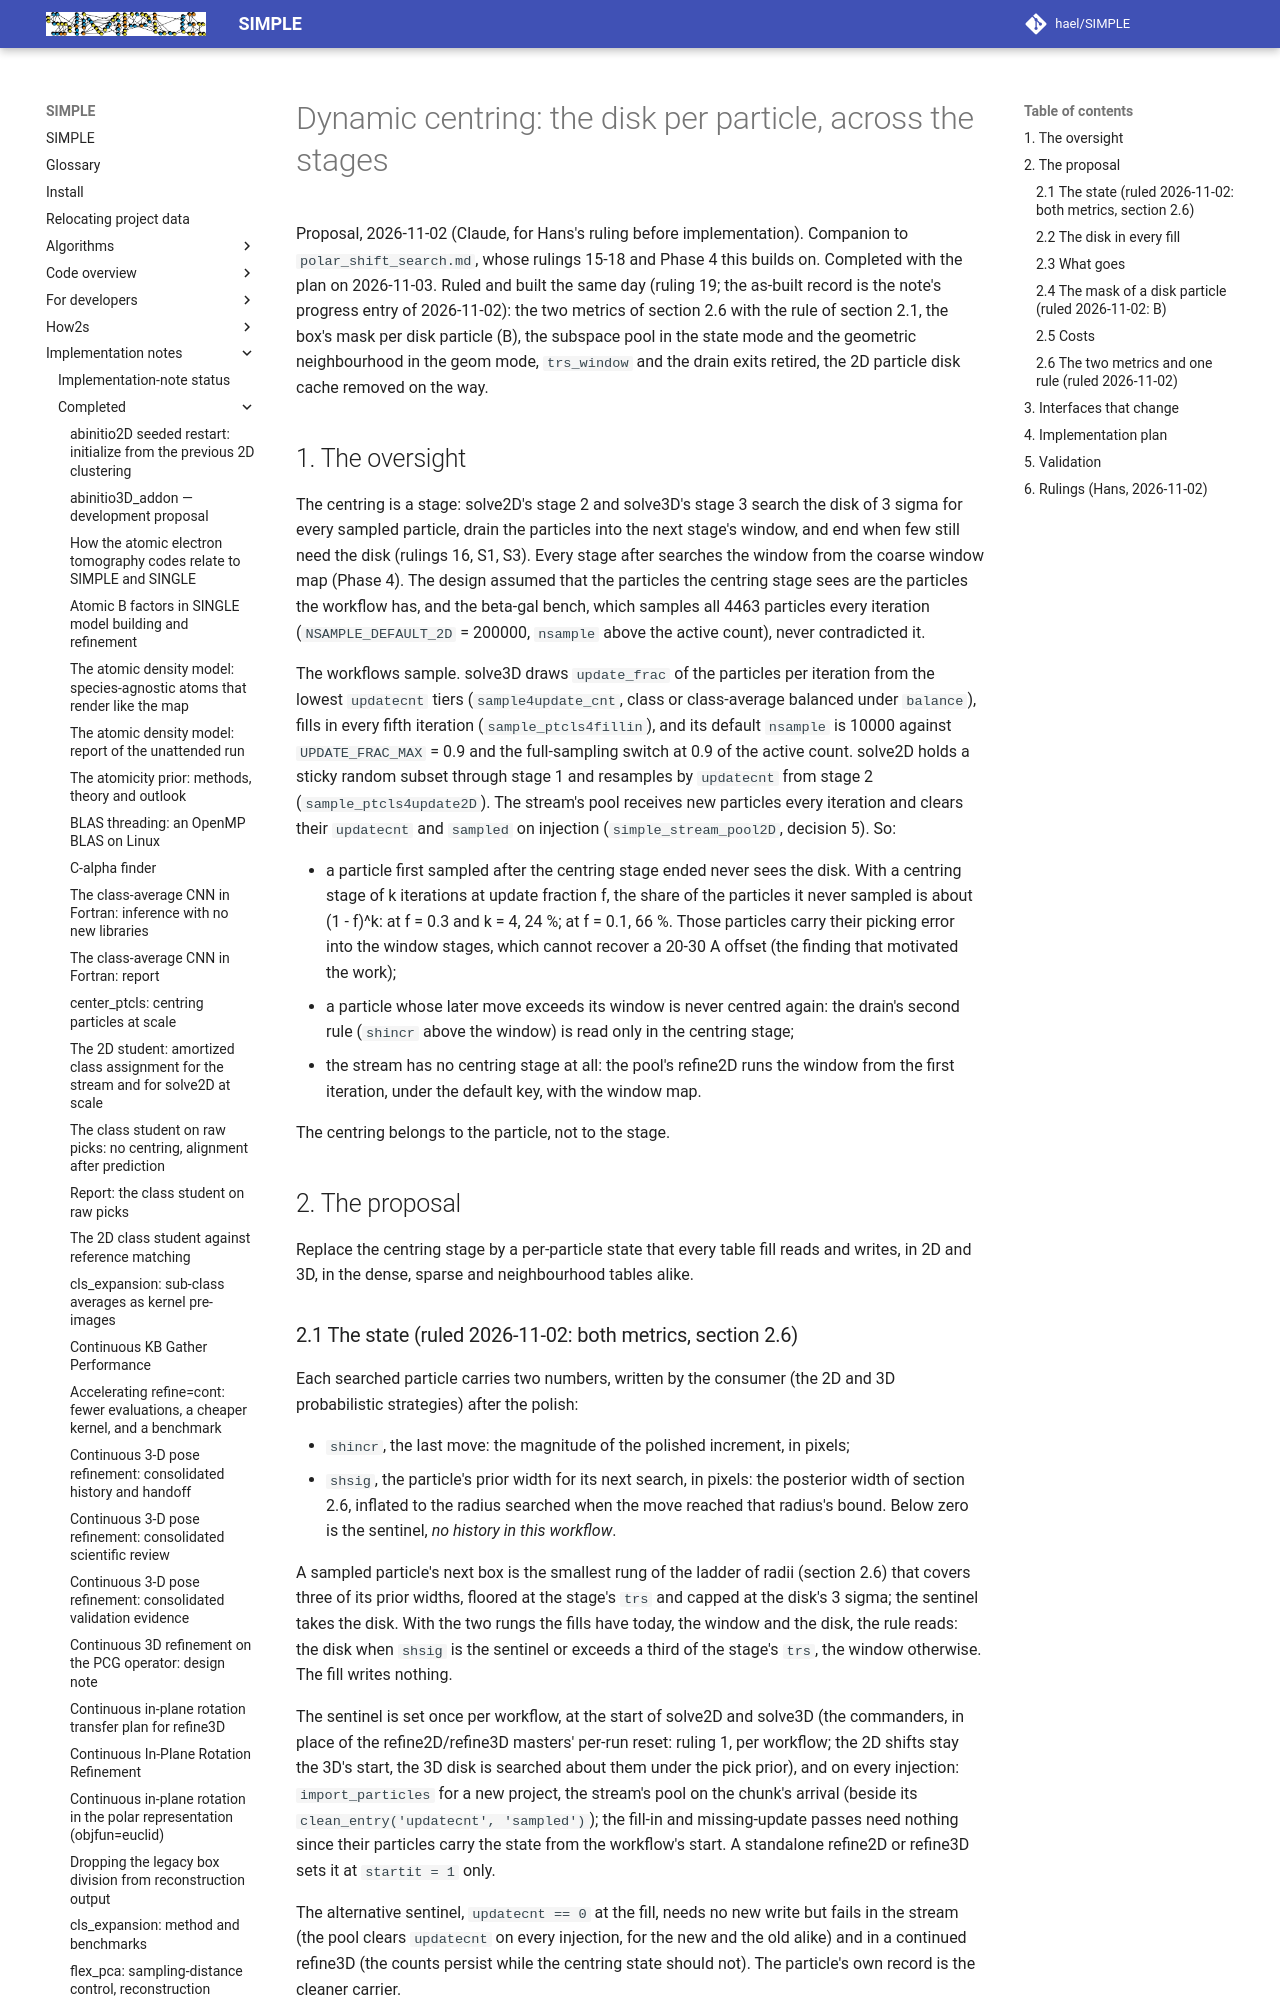

repository: hael/SIMPLE · page: implementation_notes/completed/polar_shift_search_dynamic_centring.html · generator: mkdocs

# Dynamic centring: the disk per particle, across the stages

Proposal, 2026-11-02 (Claude, for Hans's ruling before implementation). Companion
to `polar_shift_search.md`, whose rulings 15-18 and Phase 4 this builds on.
Completed with the plan on 2026-11-03. Ruled and built the same day (ruling 19; the as-built record is the note's
progress entry of 2026-11-02): the two metrics of section 2.6 with the rule of
section 2.1, the box's mask per disk particle (B), the subspace pool in the
state mode and the geometric neighbourhood in the geom mode, `trs_window` and
the drain exits retired, the 2D particle disk cache removed on the way.

## 1. The oversight

The centring is a stage: solve2D's stage 2 and solve3D's stage 3 search the
disk of 3 sigma for every sampled particle, drain the particles into the next
stage's window, and end when few still need the disk (rulings 16, S1, S3). Every
stage after searches the window from the coarse window map (Phase 4). The
design assumed that the particles the centring stage sees are the particles the
workflow has, and the beta-gal bench, which samples all 4463 particles every
iteration (`NSAMPLE_DEFAULT_2D` = 200000, `nsample` above the active count),
never contradicted it.

The workflows sample. solve3D draws `update_frac` of the particles per
iteration from the lowest `updatecnt` tiers (`sample4update_cnt`, class or
class-average balanced under `balance`), fills in every fifth iteration
(`sample_ptcls4fillin`), and its default `nsample` is 10000 against
`UPDATE_FRAC_MAX` = 0.9 and the full-sampling switch at 0.9 of the active
count. solve2D holds a sticky random subset through stage 1 and resamples by
`updatecnt` from stage 2 (`sample_ptcls4update2D`). The stream's pool receives
new particles every iteration and clears their `updatecnt` and `sampled` on
injection (`simple_stream_pool2D`, decision 5). So:

- a particle first sampled after the centring stage ended never sees the disk.
  With a centring stage of k iterations at update fraction f, the share of the
  particles it never sampled is about (1 - f)^k: at f = 0.3 and k = 4, 24 %;
  at f = 0.1, 66 %. Those particles carry their picking error into the window
  stages, which cannot recover a 20-30 A offset (the finding that motivated the
  work);
- a particle whose later move exceeds its window is never centred again: the
  drain's second rule (`shincr` above the window) is read only in the centring
  stage;
- the stream has no centring stage at all: the pool's refine2D runs the window
  from the first iteration, under the default key, with the window map.

The centring belongs to the particle, not to the stage.

## 2. The proposal

Replace the centring stage by a per-particle state that every table fill reads
and writes, in 2D and 3D, in the dense, sparse and neighbourhood tables alike.

### 2.1 The state (ruled 2026-11-02: both metrics, section 2.6)

Each searched particle carries two numbers, written by the consumer (the 2D and
3D probabilistic strategies) after the polish:

- `shincr`, the last move: the magnitude of the polished increment, in pixels;
- `shsig`, the particle's prior width for its next search, in pixels: the
  posterior width of section 2.6, inflated to the radius searched when the move
  reached that radius's bound. Below zero is the sentinel, *no history in this
  workflow*.

A sampled particle's next box is the smallest rung of the ladder of radii
(section 2.6) that covers three of its prior widths, floored at the stage's
`trs` and capped at the disk's 3 sigma; the sentinel takes the disk. With the
two rungs the fills have today, the window and the disk, the rule reads: the
disk when `shsig` is the sentinel or exceeds a third of the stage's `trs`, the
window otherwise. The fill writes nothing.

The sentinel is set once per workflow, at the start of solve2D and solve3D (the
commanders, in place of the refine2D/refine3D masters' per-run reset: ruling 1,
per workflow; the 2D shifts stay the 3D's start, the 3D disk is searched about
them under the pick prior), and on every injection: `import_particles` for a
new project, the stream's pool on the chunk's arrival (beside its
`clean_entry('updatecnt', 'sampled')`); the fill-in and missing-update passes
need nothing since their particles carry the state from the workflow's start. A
standalone refine2D or refine3D sets it at `startit = 1` only.

The alternative sentinel, `updatecnt == 0` at the fill, needs no new write but
fails in the stream (the pool clears `updatecnt` on every injection, for the
new and the old alike) and in a continued refine3D (the counts persist while
the centring state should not). The particle's own record is the cleaner
carrier.
